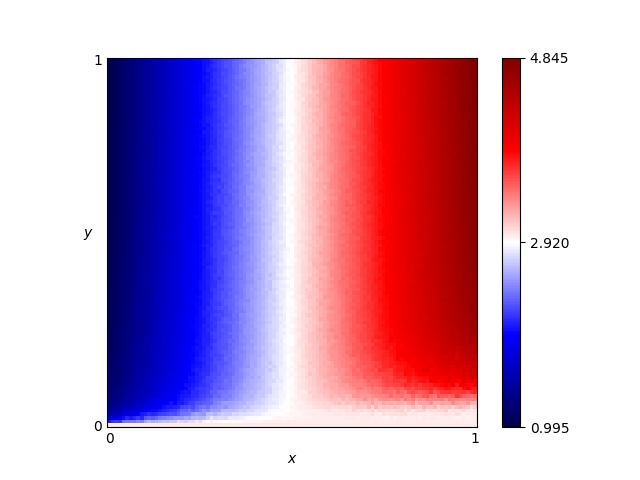

Data behind this chart, as committed beside it:
x, y, score
0.46, 0.76, 2.765
0.54, 0.86, 3.087
0.16, 0.19, 1.708
0.61, 0.18, 3.313
0.82, 0.41, 4.093
0.72, 0.66, 3.757
0.63, 0.37, 3.429
0.41, 0.28, 2.616
0.16, 0.44, 1.653
0.8, 0.33, 4.003
0.84, 0.23, 4.045
0.25, 0.48, 1.99
0.62, 0.7, 3.393
0.78, 0.28, 3.922
0.03, 0.68, 1.119
0.57, 0.0, 3.0
0.69, 0.37, 3.617
0.46, 0.05, 2.866
0.65, 0.03, 3.011
0.56, 0.8, 3.143
0.28, 0.44, 2.102
0.65, 0.0, 3.0
0.57, 0.1, 3.118
0.44, 0.29, 2.729
0.63, 0.49, 3.438
0.26, 0.03, 2.517
0.92, 0.27, 4.349
0.69, 0.35, 3.62
0.79, 0.78, 4.017
0.3, 0.26, 2.235
0.98, 0.54, 4.675
0.25, 0.62, 1.982
0.55, 0.43, 3.13
0.19, 0.06, 2.058
0.14, 0.65, 1.569
0.09, 0.65, 1.365
0.92, 1.0, 4.53
0.51, 0.43, 2.991
0.36, 0.66, 2.401
0.33, 0.92, 2.277
0.01, 0.93, 1.037
0.25, 0.81, 1.977
0.9, 0.46, 4.377
0.3, 0.12, 2.302
0.87, 0.59, 4.285
0.8, 0.75, 4.062
0.93, 0.2, 4.22
0.34, 0.41, 2.347
0.05, 0.48, 1.217
0.9, 0.12, 3.888
0.59, 0.65, 3.246
0.72, 0.62, 3.738
0.29, 0.87, 2.141
0.02, 0.72, 1.073
0.8, 0.35, 4.002
0.09, 0.22, 1.419
0.05, 0.61, 1.204
0.49, 0.38, 2.885
0.62, 0.21, 3.342
0.79, 0.55, 3.991
... 10,141 more rows
